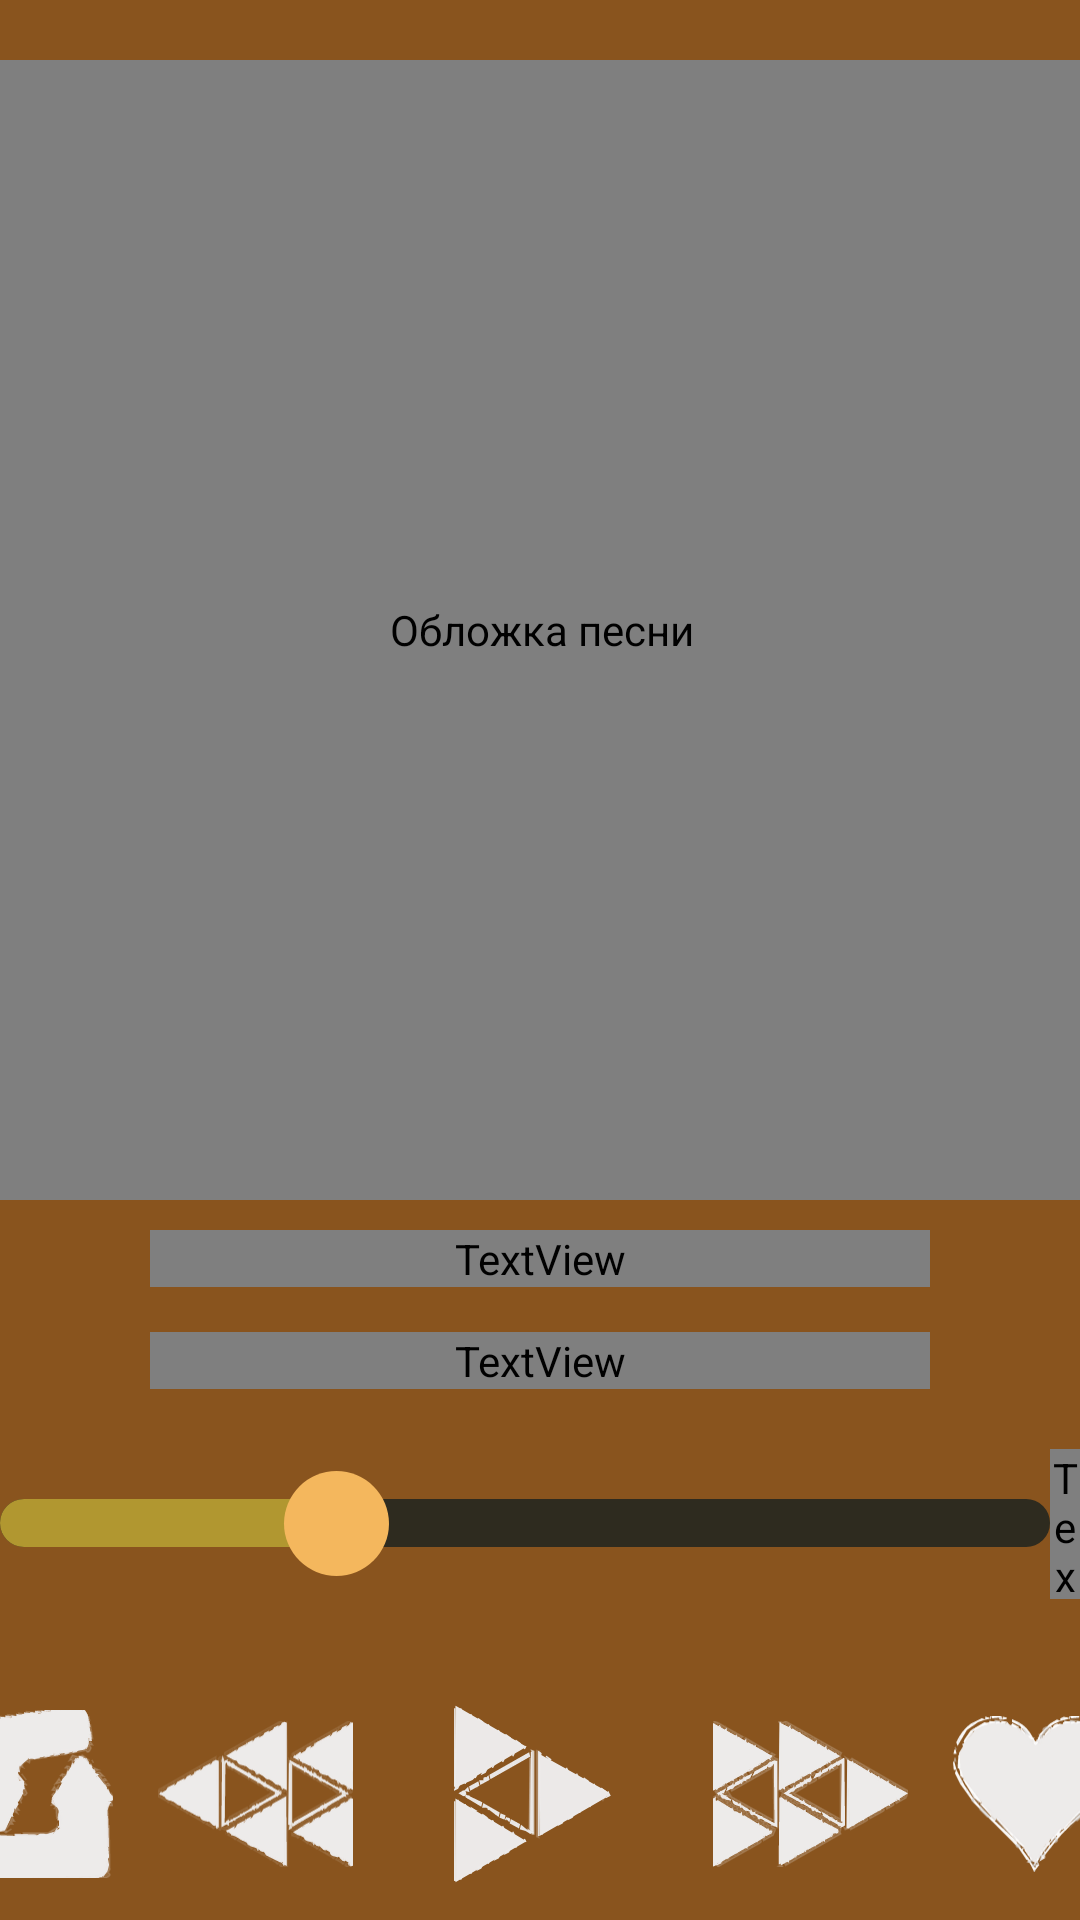

Reconstruct the res/layout file that produces this screen, plus the resources it refers to.
<!-- AndroidManifest.xml: application theme Theme.FuturePast -->
<!-- res/layout/fragment_player.xml -->
<?xml version="1.0" encoding="utf-8"?>
<androidx.constraintlayout.widget.ConstraintLayout xmlns:android="http://schemas.android.com/apk/res/android"
    xmlns:app="http://schemas.android.com/apk/res-auto"
    xmlns:tools="http://schemas.android.com/tools"
    android:orientation="vertical"
    android:layout_width="match_parent"
    android:layout_height="match_parent"
    android:background="@color/BackgroundRoot"
    tools:context=".MainActivity">

    <androidx.constraintlayout.widget.ConstraintLayout
        android:id="@+id/PlayerContainer"
        android:layout_width="match_parent"
        android:layout_height="0dp"
        app:layout_constraintBottom_toTopOf="@+id/linearLayout3"
        app:layout_constraintEnd_toEndOf="parent"
        app:layout_constraintStart_toStartOf="parent"
        app:layout_constraintTop_toTopOf="parent">

        <com.airbnb.lottie.LottieAnimationView
            android:id="@+id/imageView"
            android:layout_width="380dp"
            android:layout_height="380dp"
            android:layout_marginTop="20dp"
            android:contentDescription="Обложка песни"
            app:lottie_rawRes="@raw/cover_animation"
            app:lottie_autoPlay="true"
            app:lottie_loop="true"
            app:layout_constraintEnd_toEndOf="parent"
            app:layout_constraintStart_toStartOf="parent"
            app:layout_constraintTop_toTopOf="parent"
            tools:ignore="HardcodedText" />

        <LinearLayout
            android:id="@+id/linearLayout"
            android:layout_width="match_parent"
            android:layout_height="wrap_content"
            android:layout_marginHorizontal="50dp"
            android:orientation="vertical"
            app:layout_constraintEnd_toEndOf="parent"
            app:layout_constraintHorizontal_bias="0.75"
            app:layout_constraintStart_toStartOf="parent"
            app:layout_constraintTop_toBottomOf="@+id/imageView">

            <TextView
                style="@style/TextAppearance.AppCompat.TextViewMusicStyle.Text1"
                android:layout_width="match_parent"
                android:layout_height="wrap_content"
                android:layout_marginTop="10dp"
                android:text="Музыка"
                tools:ignore="HardcodedText" />

            <TextView
                style="@style/TextAppearance.AppCompat.TextViewAuthorStyle.Text1"
                android:layout_width="match_parent"
                android:layout_height="wrap_content"
                android:layout_marginTop="15dp"
                android:text="Автор"
                tools:ignore="HardcodedText" />

        </LinearLayout>

        <LinearLayout
            android:id="@+id/sliderContainer"
            android:layout_width="match_parent"
            android:layout_height="50dp"
            android:layout_marginTop="20dp"
            android:gravity="center_horizontal|center_vertical"
            android:orientation="horizontal"
            app:layout_constraintEnd_toEndOf="parent"
            app:layout_constraintStart_toStartOf="parent"
            app:layout_constraintTop_toBottomOf="@+id/linearLayout">

            <SeekBar
                android:id="@+id/musicSeekBar"
                android:layout_width="350dp"
                android:layout_height="wrap_content"
                android:max="100"
                android:padding="0dp"
                android:progress="30"
                android:progressDrawable="@drawable/music_seekbar_progress"
                android:splitTrack="false"
                android:thumb="@drawable/music_seekbar_thumb"
                android:thumbOffset="0dp"
                app:layout_constraintTop_toBottomOf="@+id/linearLayout" />

            <TextView
                android:id="@+id/totalTime"
                style="@style/TextAppearance.AppCompat.TextViewAuthorStyle.Text1"
                android:layout_width="wrap_content"
                android:layout_height="wrap_content"
                android:text="0:00"
                tools:ignore="HardcodedText" />
        </LinearLayout>

        <LinearLayout
            android:id="@+id/linearLayout2"
            android:layout_width="wrap_content"
            android:layout_height="wrap_content"
            android:layout_marginHorizontal="15dp"
            android:layout_marginTop="35dp"
            android:gravity="center_horizontal"
            android:orientation="horizontal"
            app:layout_constraintEnd_toEndOf="parent"
            app:layout_constraintStart_toStartOf="parent"
            app:layout_constraintTop_toBottomOf="@+id/sliderContainer">

            <ImageButton
                android:id="@+id/RefreshBtn"
                style="@style/SmallImageButton"
                android:layout_width="50dp"
                android:layout_height="60dp"
                android:contentDescription="Перемешать треки"
                android:src="@drawable/ic_refresh"
                tools:ignore="HardcodedText" />

            <ImageButton
                android:id="@+id/RewindBackBtn"
                style="@style/SmallImageButton"
                android:layout_width="65dp"
                android:layout_height="60dp"
                android:layout_marginStart="15dp"
                android:contentDescription="Переключить трек назад"
                android:src="@drawable/ic_rewind_back"
                tools:ignore="HardcodedText" />

            <ImageButton
                android:id="@+id/PlayPauseSwitcher"
                style="@style/SmallImageButton"
                android:layout_width="60dp"
                android:layout_height="60dp"
                android:layout_marginHorizontal="30dp"
                android:contentDescription="Продолжить музыку"
                android:src="@drawable/ic_play"
                tools:ignore="HardcodedText" />

            <ImageButton
                android:id="@+id/RewindRightBtn"
                style="@style/SmallImageButton"
                android:layout_width="65dp"
                android:layout_height="60dp"
                android:layout_marginEnd="15dp"
                android:contentDescription="Переключить трек вперед"
                android:src="@drawable/ic_rewind_right"
                tools:ignore="HardcodedText" />

            <ImageButton
                android:id="@+id/HurtBtn"
                style="@style/SmallImageButton"
                android:layout_width="55dp"
                android:layout_height="60dp"
                android:contentDescription="Добавить в избранное"
                android:src="@drawable/ic_heart"
                tools:ignore="HardcodedText" />

        </LinearLayout>

    </androidx.constraintlayout.widget.ConstraintLayout>

    <LinearLayout
        android:id="@+id/linearLayout3"
        android:layout_width="match_parent"
        android:layout_height="140dp"
        android:alpha="0.74"
        android:background="@color/BackgroundBottom"
        android:orientation="horizontal"
        android:gravity="center"
        android:visibility="gone"
        tools:visibility="visible"
        app:layout_constraintBottom_toBottomOf="parent"
        app:layout_constraintStart_toStartOf="parent"
        app:layout_constraintEnd_toEndOf="parent">

        <ImageButton
            android:id="@+id/MainBtn"
            style="@style/SmallImageButton"
            android:layout_width="90dp"
            android:layout_height="60dp"
            android:contentDescription="Главная"
            android:src="@drawable/ic_main"
            tools:ignore="HardcodedText" />

        <ImageButton
            android:id="@+id/MusicBtn"
            style="@style/SmallImageButton"
            android:layout_width="90dp"
            android:layout_height="60dp"
            android:layout_marginHorizontal="50dp"
            android:contentDescription="Музыка"
            android:src="@drawable/ic_music"
            tools:ignore="HardcodedText" />

        <ImageButton
            android:id="@+id/HurtOrangeBtn"
            style="@style/SmallImageButton"
            android:layout_width="90dp"
            android:layout_height="60dp"
            android:contentDescription="Избранное"
            android:src="@drawable/ic_heart_orange"
            tools:ignore="HardcodedText" />
    </LinearLayout>

</androidx.constraintlayout.widget.ConstraintLayout>
<!-- resources referenced by this layout -->
<resources>
  <color name="BackgroundBottom">#000000</color>
  <color name="BackgroundRoot">#89541E</color>
  <!-- drawable ic_heart: vector/xml drawable (drawable, 46222 chars, omitted) -->
  <!-- drawable ic_heart_orange: png bitmap (drawable, 8457 bytes) -->
  <!-- drawable ic_main: vector/xml drawable (drawable, 16862 chars, omitted) -->
  <!-- drawable ic_music: vector/xml drawable (drawable, 40912 chars, omitted) -->
  <!-- drawable ic_play: vector/xml drawable (drawable, 24735 chars, omitted) -->
  <!-- drawable ic_refresh: png bitmap (drawable, 4753 bytes) -->
  <!-- drawable ic_rewind_back: png bitmap (drawable, 8572 bytes) -->
  <!-- drawable ic_rewind_right: vector/xml drawable (drawable, 53145 chars, omitted) -->
  <!-- drawable music_seekbar_progress (drawable) -->
  <?xml version="1.0" encoding="utf-8"?>
  <layer-list xmlns:android="http://schemas.android.com/apk/res/android">
  
      <item android:id="@android:id/background">
          <shape>
              <corners android:radius="20dp"/>
              <solid android:color="#2E2B1F"/>
              <size android:height="12dp"/>
          </shape>
      </item>
  
      <item android:id="@android:id/progress">
          <clip>
              <shape>
                  <corners android:radius="20dp"/>
                  <solid android:color="#B19730"/>
                  <size android:height="12dp"/>
              </shape>
          </clip>
      </item>
  </layer-list>
  <!-- drawable music_seekbar_thumb (drawable) -->
  <?xml version="1.0" encoding="utf-8"?>
  <shape xmlns:android="http://schemas.android.com/apk/res/android"
      android:shape="oval">
      <size android:width="35dp" android:height="35dp"/>
      <solid android:color="#F4B75D"/>
  </shape>
  <style name="SmallImageButton" parent="Widget.AppCompat.ImageButton">
          <item name="android:minWidth">0dp</item>
          <item name="android:minHeight">0dp</item>
          <item name="android:padding">0dp</item>
          <item name="android:scaleType">fitCenter</item>
          <item name="android:background">@null</item>
      </style>
  <style name="TextAppearance.AppCompat.TextViewAuthorStyle.Text1">
          <item name="android:textSize">20sp</item>
      </style>
  <style name="TextAppearance.AppCompat.TextViewMusicStyle.Text1">
          <item name="android:textSize">35sp</item>
      </style>
  <style name="Theme.FuturePast" parent="Base.Theme.FuturePast" />
  <style name="Base.Theme.FuturePast" parent="Theme.Material3.DayNight.NoActionBar">
          
          
      </style>
</resources>
